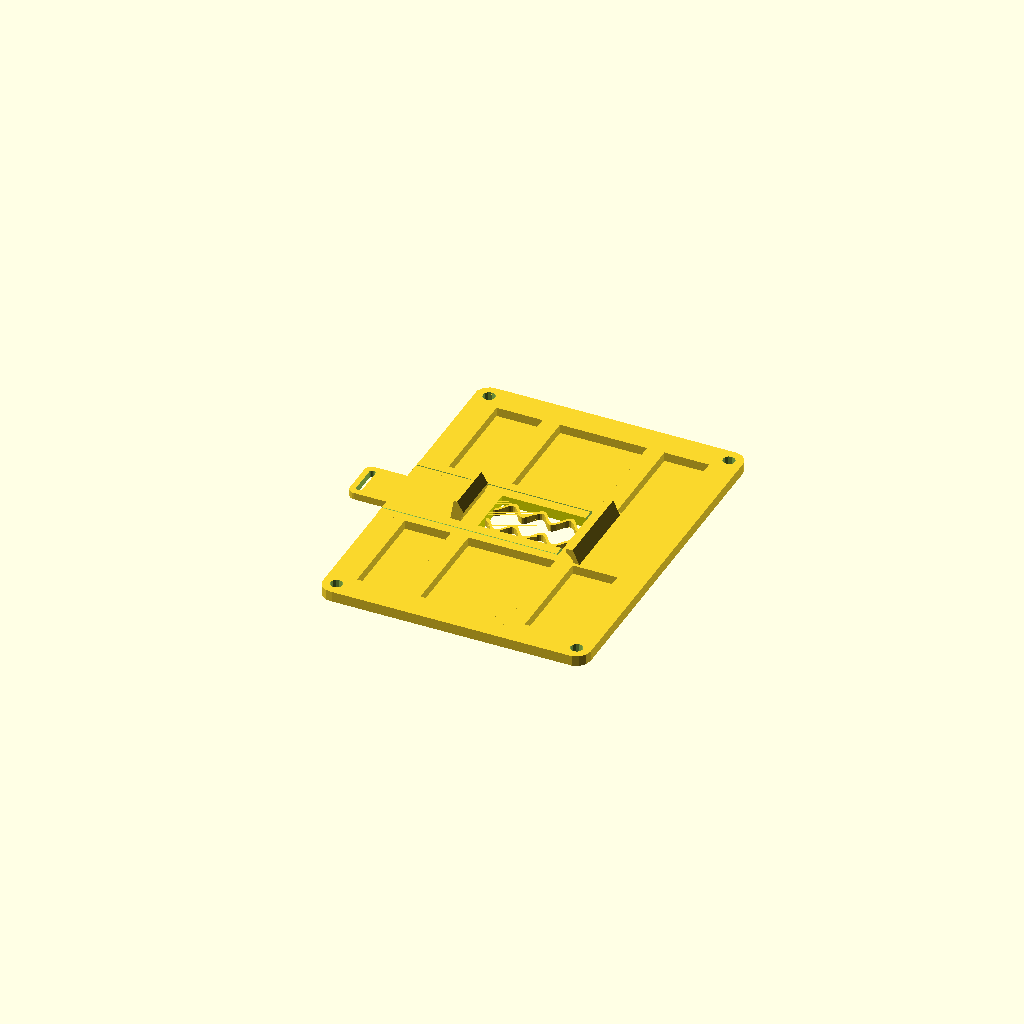
Cell 1: rendered with the file's own defaults.
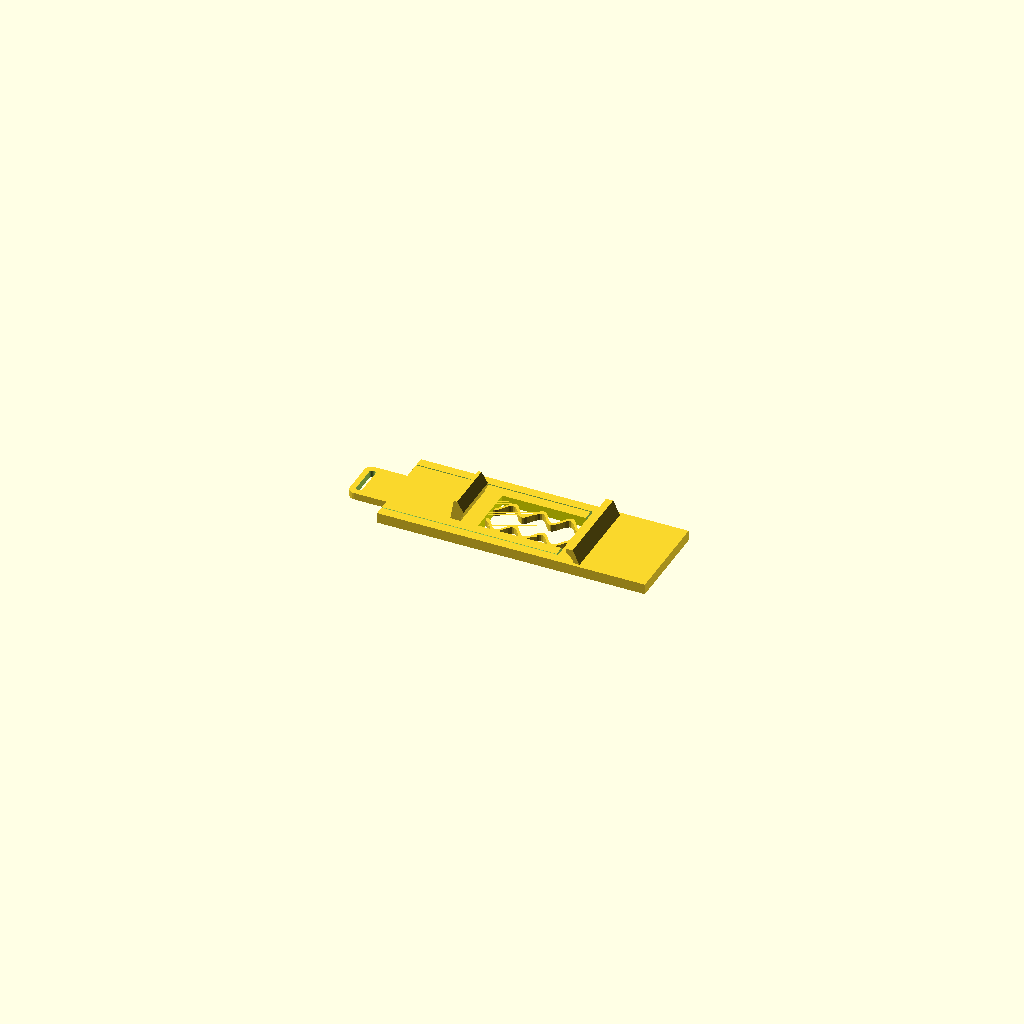
Cell 2: with_frame = false (everything else at default).
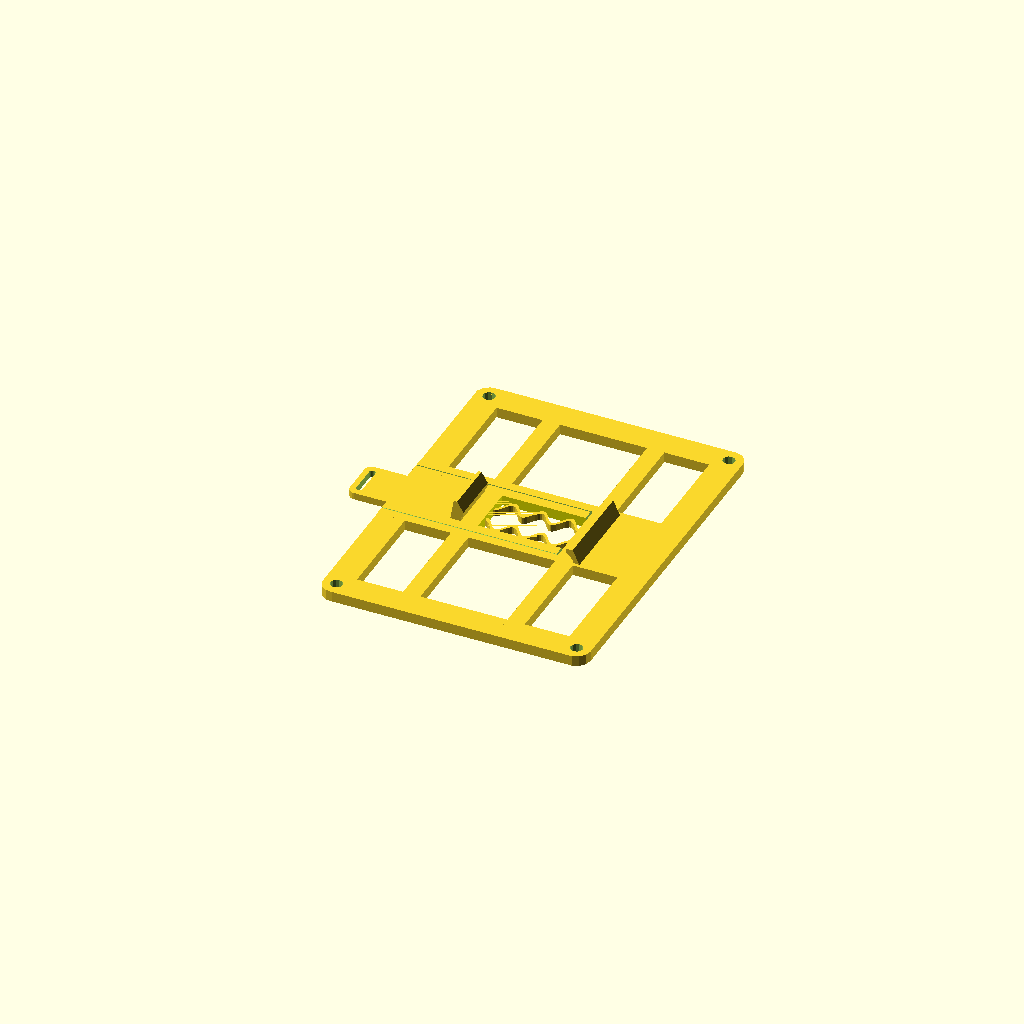
Cell 3: with_isolation = false (everything else at default).
One fixed orthographic camera (rotation 55°, 0°, 25°; colour scheme Cornfield) for every cell.
The OpenSCAD source (docs/piplates-clip.scad):
// -*- mode: scad; c-basic-offset: 2; indent-tabs-mode: nil; -*-
// (c) h.zeller@acm.org License: CC-BY-SA
e=0.01;

with_frame=true;             // The mounting frame
with_isolation=true;         // isolation layer in frame
with_spring_cover=false;     // covering the spring with cover (needs bridging)
with_whole_width_rest=true;  // rest on din-rail for whole length.
lug_len=10;            // Length of the lug used pull down to remove from rail

// Size of the hole-pattern for mounting.
screw_along  = 94;
screw_across = 69;
screw_bar=8;           // Width of the outer frame bar with screw holes
screw_dia=3.5;

bottom_thick=3;       // Thickness of whole underside frame
isolation_thick=0.4;  // Thickness of isolation bottom.

// These depend on the filament, needs experimentation for each filament.
spring_height=2;      // Needs to be < bottom_thick if with_spring_cover
spring_thick=1.2;

rest_shelf=5;         // The width of the area resting on the rail itself.
hold_wide=25;         // The width of the top 'hook' holding on the rail.
latch_wide=15;        // The width of the moveable clip at the bottom of rail.
slide_gap=0.25;       // In-place printed gap for clip to move.

// General sizing of the DIN rail. Essentially constants
din_wide=35;
din_dist=din_wide - 0.5; // Slightly smaller for more clamping action.
din_sheet=1;           // thickness of the din-rail metal

plate_x = screw_across + screw_bar;
plate_y = hold_wide + 2;

module hook_polygon(do_slide=false) {
  w=1;
  h=do_slide ? 0.8 : 2;
  ledge=1;
  hd=sqrt(2) * h;
  // TODO: doing both hook types in one do_slide-configured array is not
  // very readable and should be broken up into two.
  polygon([[-2*w, -bottom_thick], [0, -bottom_thick], [0, din_sheet],
           [h, h + din_sheet], [h, h + ledge + din_sheet],
           if (do_slide) [-1, h + ledge + din_sheet+3],
           if (do_slide) [-2, h + ledge + din_sheet+3],
           if (do_slide) [-3, 0],
           if (!do_slide) [0, h + ledge + din_sheet],
           [-2*w, 0],
           ]);
}

module hook(len=15, do_slide=false) {
  translate([0, len/2, 0]) rotate([90, 0, 0])
    linear_extrude(height=len) hook_polygon(do_slide);
}

module spring_polygon(len=20, wide=15, thick=1) {
  p=3;  // periods
  n=50;
  actual_w=wide/2 - thick/2;
  points = [
    for (i = [0:n]) [ len*i/n, actual_w*cos(i * p * 360 / n) + thick/2],
    for (i = [0:n]) [ len*(n-i)/n, actual_w*cos((n-i) * p * 360 / n) - thick/2],
  ];

  translate([0, -actual_w, 0]) polygon(points);
}

module spring(len=20, wide=15, thick=1, height=1) {
  linear_extrude(height=height) spring_polygon(len, wide, thick);
}

module spring_symmetric(len=20, wide=15, delta=5, thick=1, height=1) {
  half_w=wide/2-delta/2;
  translate([0, -delta/2, -bottom_thick]) spring(len, half_w, thick, height);
  scale([1, -1, 1]) translate([0, -delta/2, -bottom_thick])
    spring(len, half_w, thick, height);
}

module bottom_plate() {
  w = screw_along;
  h = screw_across;

  difference() {
    translate([din_dist/2, 0, -bottom_thick/2]) {
      cube([plate_x, plate_y, bottom_thick], center=true);

      if (with_frame) {
        if (with_isolation) {
          translate([-h/2, -w/2, -bottom_thick/2]) cube([h, w, isolation_thick]);
        }

        if (with_whole_width_rest) {
          translate([-din_dist/2, -w/2, -bottom_thick/2])
            cube([rest_shelf, w, bottom_thick]);
          translate([-din_dist/2 + din_wide - rest_shelf, -w/2, -bottom_thick/2])
            cube([rest_shelf, w, bottom_thick]);
        }

        // frame around. hull() joined cylinders making nice rounded corners.
        hull() {
          translate([h/2, w/2, -bottom_thick/2]) cylinder(r=screw_bar/2, h=bottom_thick);
          translate([-h/2, w/2, -bottom_thick/2]) cylinder(r=screw_bar/2, h=bottom_thick);
        }
        hull() {
          translate([h/2, -w/2, -bottom_thick/2]) cylinder(r=screw_bar/2, h=bottom_thick);
          translate([-h/2, -w/2, -bottom_thick/2]) cylinder(r=screw_bar/2, h=bottom_thick);
        }
        hull() {
          translate([-h/2, w/2, -bottom_thick/2]) cylinder(r=screw_bar/2, h=bottom_thick);
          translate([-h/2, -w/2, -bottom_thick/2]) cylinder(r=screw_bar/2, h=bottom_thick);
        }
        hull() {
          translate([h/2, w/2, -bottom_thick/2]) cylinder(r=screw_bar/2, h=bottom_thick);
          translate([h/2, -w/2, -bottom_thick/2]) cylinder(r=screw_bar/2, h=bottom_thick);
        }
      }
    }

    for (dx = [-1, 1]) {
      for (dy = [-1, 1]) {
        translate([din_dist/2+dx*h/2, dy*w/2, -bottom_thick-e]) cylinder(r=screw_dia/2, h=bottom_thick+2*e, $fn=12);
      }
    }
  }
}

module spring_latch() {
  hook(len=latch_wide, do_slide=true);

  translate([rest_shelf, 0, 0]) spring_symmetric(len=din_dist - 2*rest_shelf,
                                                 thick=spring_thick,
                                                 wide=latch_wide,
                                                 delta=5, height=spring_height);
}

module dovetail(h=2, gap=slide_gap, len=20) {
  c=h/10;  // center
  out=h/1.5;
  hull() {
    translate([-h/2, -gap/2+e, 0]) cylinder(r=gap/2, h=len);
    translate([-c, -out, 0]) cylinder(r=gap/2, h=len);
  }
  hull() {
    translate([-c, -out, 0]) cylinder(r=gap/2, h=len);
    translate([+c, -out, 0]) cylinder(r=gap/2, h=len);
  }
  hull() {
    translate([+c, -out, 0]) cylinder(r=gap/2, h=len);
    translate([+h/2, -gap/2+e, 0]) cylinder(r=gap/2, h=len);
  }
}

module one_slide(len=2, slide_wide=(plate_y-latch_wide)/4) {
  translate([din_dist-rest_shelf, -latch_wide/2-slide_wide, -bottom_thick/2])
    rotate([0, -90, 0]) dovetail(h=bottom_thick, len=len);
}

module spring_punch(skin=with_spring_cover ? isolation_thick : 0) {
  color("yellow") translate([rest_shelf, -latch_wide/2, -bottom_thick-e-skin])
    cube([din_dist-2*rest_shelf, latch_wide, bottom_thick+2*e]);
}

module punch() {
  spring_punch();  // Space for the spring.
  hull() {
    one_slide(len=0.5);
    scale([1, -1, 1]) one_slide(len=0.5);
  }
  one_slide(len=screw_across);
  scale([1, -1, 1]) one_slide(len=screw_across);
}

module open_pull_lug(h=2) {
  r=2;
  wide=6.5;  // half-wide. Good enough for pocket knife blade.
  translate([e, 0, -bottom_thick])
    difference() {
    hull() {
      translate([-lug_len, -wide, 0]) cube([lug_len, 2*wide, h]);
      translate([-lug_len, -wide+r, 0]) cylinder(r=r, h=h, $fn=20);
      translate([-lug_len, +wide-r, 0]) cylinder(r=r, h=h, $fn=20);
    }
    translate([0, 0, -e]) hull() {
      translate([-lug_len+0.5, -wide+0.5+r, 0]) cylinder(r=1.8/2, h=h+2*e, $fn=20);
      translate([-lug_len+0.5, +wide-0.5-r, 0]) cylinder(r=1.8/2, h=h+2*e, $fn=20);
    }
  }
}


// Hooks
module assembly_part_hooks() {
  // retainer hook
  translate([din_dist, 0, 0]) scale([-1, 1, 1]) hook(len=hold_wide);
  spring_latch();  // latching hook
}

module assembly_part_baseplate() {
  // Place to mount PCB etc.
  difference() {
      bottom_plate();
      punch();
    }
}

module assembly_part_pull() {
  // Make simple to open.
  translate([-(plate_x - din_dist)/2, 0, 0]) open_pull_lug();
}

assembly_part_hooks();
assembly_part_baseplate();
assembly_part_pull();
Customizer parameters (derived from the source; name, type, default, range or options):
e: number, default 0.01
with_frame: bool, default true
with_isolation: bool, default true
with_spring_cover: bool, default false
with_whole_width_rest: bool, default true
lug_len: number, default 10
screw_along: number, default 94
screw_across: number, default 69
screw_bar: number, default 8
screw_dia: number, default 3.5
bottom_thick: number, default 3
isolation_thick: number, default 0.4
spring_height: number, default 2
spring_thick: number, default 1.2
rest_shelf: number, default 5
hold_wide: number, default 25
latch_wide: number, default 15
slide_gap: number, default 0.25
din_wide: number, default 35
din_sheet: number, default 1
